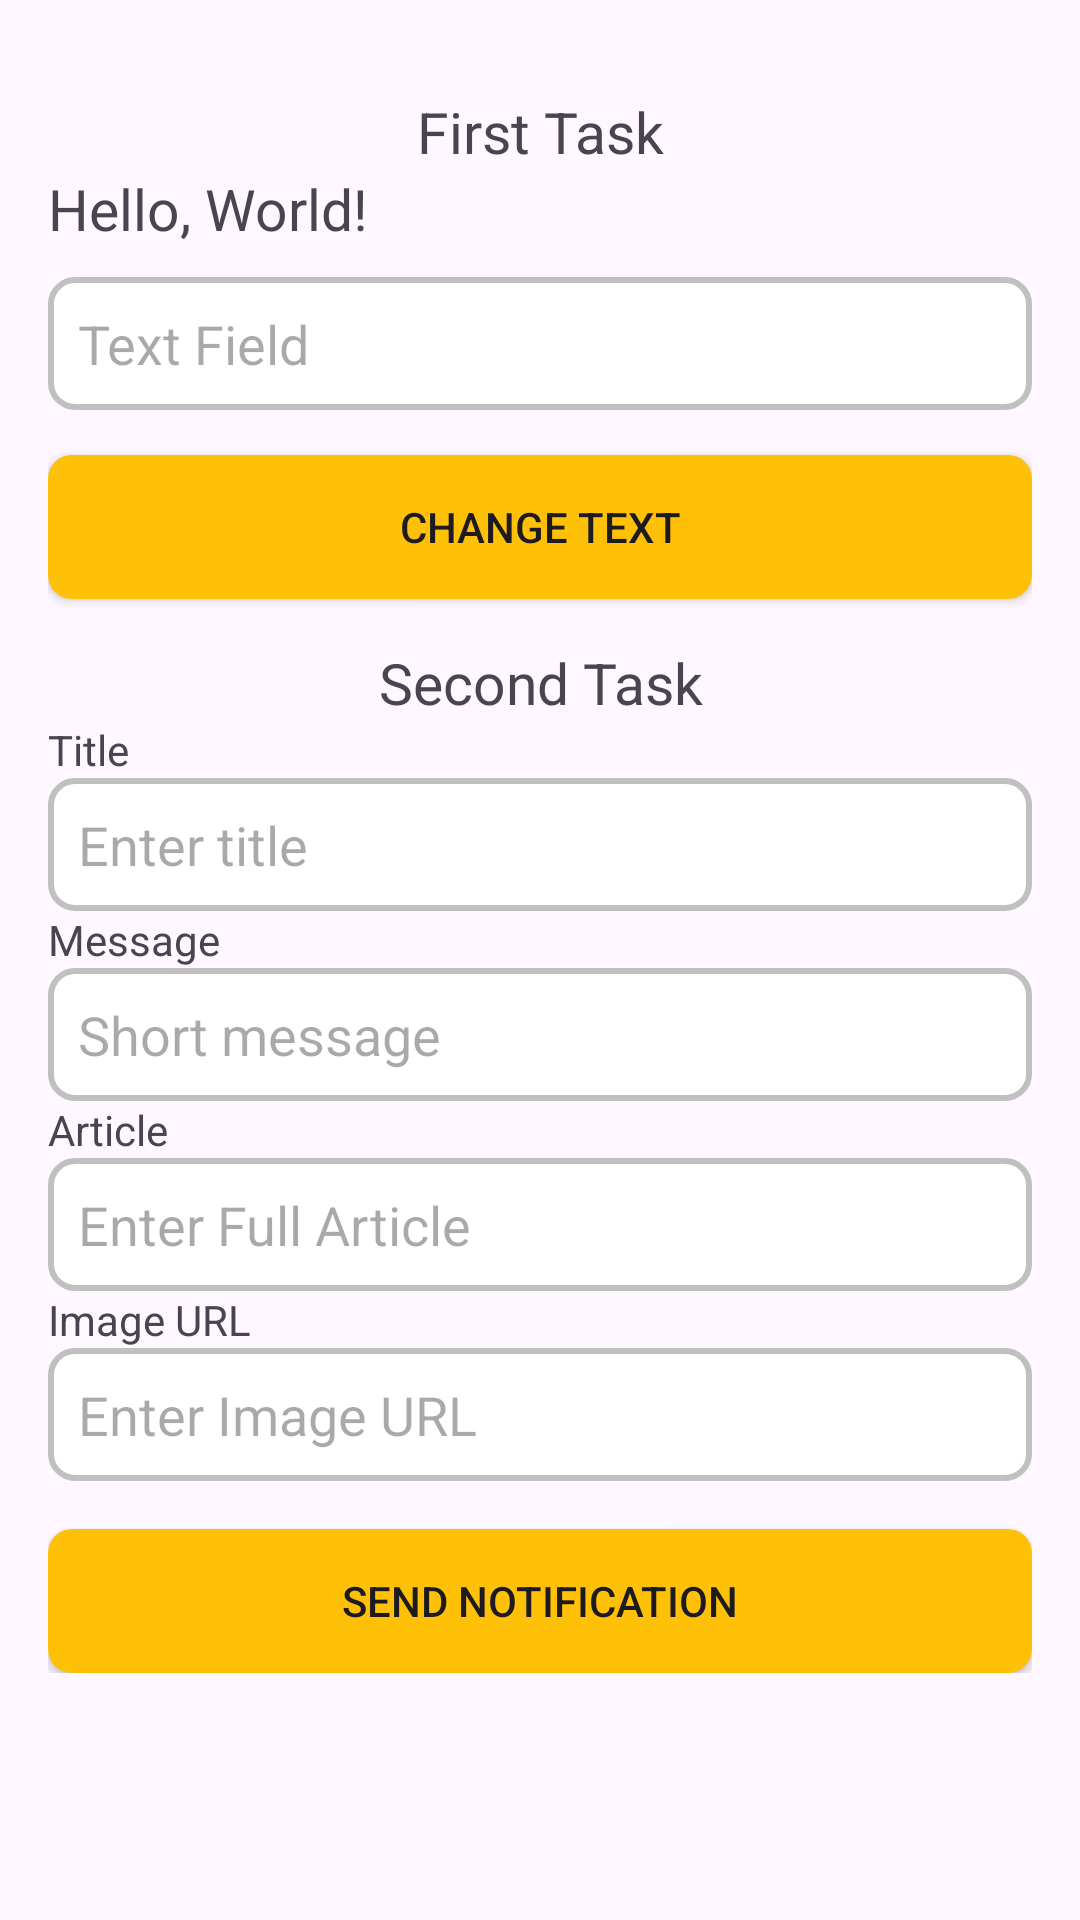

Write the Android layout XML for this screen, with the resource values it uses.
<!-- AndroidManifest.xml: application theme Theme.PushNotificationsWithFcm -->
<!-- res/layout/activity_main.xml -->
<?xml version="1.0" encoding="utf-8"?>
<ScrollView xmlns:android="http://schemas.android.com/apk/res/android"
    xmlns:tools="http://schemas.android.com/tools"
    android:layout_width="match_parent"
    android:layout_height="match_parent">

    <LinearLayout
        android:layout_width="match_parent"
        android:layout_height="wrap_content"
        android:layout_marginTop="15dp"
        android:gravity="center_horizontal"
        android:orientation="vertical"
        android:padding="16dp"
        tools:context=".MainActivity">

        <TextView
            android:layout_width="match_parent"
            android:layout_height="wrap_content"
            android:gravity="center"
            android:text="First Task"
            android:textSize="19sp" />

        <TextView
            android:id="@+id/Hello_World"
            android:layout_width="match_parent"
            android:layout_height="wrap_content"
            android:text="Hello, World!"
            android:textSize="19sp" />

        <EditText
            android:id="@+id/textField"
            android:layout_width="match_parent"
            android:layout_height="wrap_content"
            android:layout_marginTop="10dp"
            android:background="@drawable/edittext_background"
            android:hint="Text Field" />

        <Button
            android:id="@+id/button"
            android:layout_width="match_parent"
            android:layout_height="wrap_content"
            android:layout_marginTop="15dp"
            android:background="@drawable/button_background"
            android:text="Change Text" />


        <LinearLayout
            android:layout_width="match_parent"
            android:layout_height="match_parent"
            android:layout_marginTop="15dp"
            android:orientation="vertical">

            <TextView
                android:layout_width="match_parent"
                android:layout_height="wrap_content"
                android:gravity="center"
                android:text="Second Task"
                android:textSize="19sp" />

            <TextView
                android:id="@+id/textViewTitle"
                android:layout_width="match_parent"
                android:layout_height="wrap_content"
                android:text="Title" />

            <EditText
                android:id="@+id/etTitle"
                android:layout_width="match_parent"
                android:layout_height="wrap_content"
                android:background="@drawable/edittext_background"
                android:hint="Enter title" />

            <TextView
                android:id="@+id/textViewMessage"
                android:layout_width="match_parent"
                android:layout_height="wrap_content"
                android:text="Message" />

            <EditText
                android:id="@+id/etMessage"
                android:layout_width="match_parent"
                android:layout_height="wrap_content"
                android:background="@drawable/edittext_background"
                android:hint="Short message" />

            <TextView
                android:id="@+id/textViewArticle"
                android:layout_width="match_parent"
                android:layout_height="wrap_content"
                android:text="Article" />

            <EditText
                android:id="@+id/etArticleData"
                android:layout_width="match_parent"
                android:layout_height="wrap_content"
                android:background="@drawable/edittext_background"
                android:hint="Enter Full Article" />

            <TextView
                android:id="@+id/textViewImageUrl"
                android:layout_width="match_parent"
                android:layout_height="wrap_content"
                android:text="Image URL" />

            <EditText
                android:id="@+id/etImageUrl"
                android:layout_width="match_parent"
                android:layout_height="wrap_content"
                android:background="@drawable/edittext_background"
                android:hint="Enter Image URL" />

            <Button
                android:id="@+id/btnSend"
                android:layout_width="match_parent"
                android:layout_height="wrap_content"
                android:layout_gravity="center"
                android:layout_marginTop="16dp"
                android:background="@drawable/button_background"
                android:text="Send Notification" />

        </LinearLayout>

    </LinearLayout>

</ScrollView>
<!-- resources referenced by this layout -->
<resources>
  <!-- drawable button_background (drawable) -->
  <selector xmlns:android="http://schemas.android.com/apk/res/android">
      <item android:state_pressed="true">
          <shape>
              <solid android:color="#FF4081" />
              <corners android:radius="8dp" />
          </shape>
      </item>
      <item>
          <shape>
              <solid android:color="#FFC107" />
              <corners android:radius="8dp" />
          </shape>
      </item>
  </selector>
  <!-- drawable edittext_background (drawable) -->
  <shape xmlns:android="http://schemas.android.com/apk/res/android">
  
      
      <stroke
          android:width="2dp"
          android:color="#C0C0C0" />
  
      
      <solid android:color="#FFFFFF" />
  
      
      <corners android:radius="8dp" />
  
      
      <padding
          android:left="10dp"
          android:top="10dp"
          android:right="10dp"
          android:bottom="10dp" />
  
  </shape>
  <style name="Theme.PushNotificationsWithFcm" parent="Base.Theme.PushNotificationsWithFcm" />
  <style name="Base.Theme.PushNotificationsWithFcm" parent="Theme.Material3.DayNight.NoActionBar">
          
          
      </style>
</resources>
